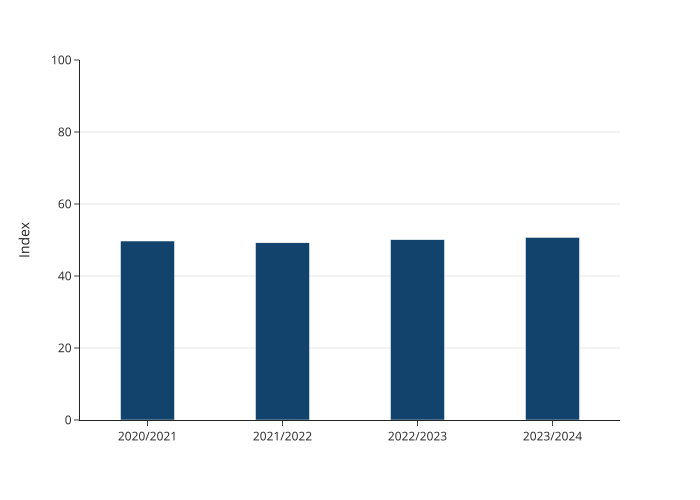

Values plotted in this chart, from the file beside it:
year, value
2020/2021, 49.72
2021/2022, 49.23
2022/2023, 50.09
2023/2024, 50.73
